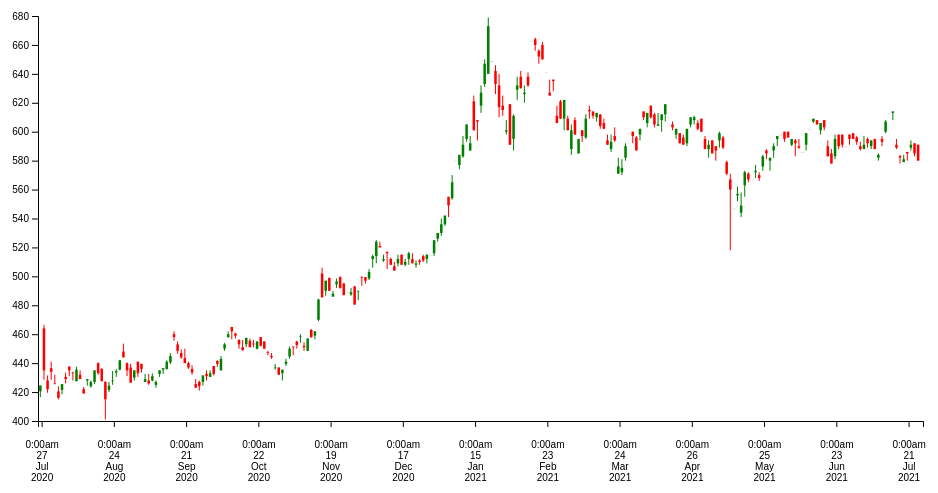
D3 v5 page, settled after 360 driven frames (6 s of simulated time); the page loaded 1 data file(s).


// ── js.js
function drawChart() {

    d3.csv("2330.TW.csv").then(function(prices) {
        
        const months = {0 : 'Jan', 1 : 'Feb', 2 : 'Mar', 3 : 'Apr', 4 : 'May', 5 : 'Jun', 6 : 'Jul', 7 : 'Aug', 8 : 'Sep', 9 : 'Oct', 10 : 'Nov', 11 : 'Dec'}

        var dateFormat = d3.timeParse("%Y-%m-%d");
        for (var i = 0; i < prices.length; i++) {
            
            prices[i]['Date'] = dateFormat(prices[i]['Date'])
        }

        const margin = {top: 15, right: 65, bottom: 205, left: 50},
        w = 1000 - margin.left - margin.right,
        h = 625 - margin.top - margin.bottom;

        var svg = d3.select("#container")
                        .attr("width", w + margin.left + margin.right)
                        .attr("height", h + margin.top + margin.bottom)
                        .append("g")
                        .attr("transform", "translate(" +margin.left+ "," +margin.top+ ")");

        let dates = _.map(prices, 'Date');
        
        var xmin = d3.min(prices.map(r => r.Date.getTime()));
        var xmax = d3.max(prices.map(r => r.Date.getTime()));
        var xScale = d3.scaleLinear().domain([-1, dates.length])
                        .range([0, w])
        var xDateScale = d3.scaleQuantize().domain([0, dates.length]).range(dates)
        let xBand = d3.scaleBand().domain(d3.range(-1, dates.length)).range([0, w]).padding(0.3)
        var xAxis = d3.axisBottom()
                                  .scale(xScale)
                                .tickFormat(function(d) {
                                      d = dates[d]
                                        hours = d.getHours()
                                        minutes = (d.getMinutes()<10?'0':'') + d.getMinutes() 
                                        amPM = hours < 13 ? 'am' : 'pm'
                                        return hours + ':' + minutes + amPM + ' ' + d.getDate() + ' ' + months[d.getMonth()] + ' ' + d.getFullYear()
                                    });
        
        svg.append("rect")
                    .attr("id","rect")
                    .attr("width", w)
                    .attr("height", h)
                    .style("fill", "none")
                    .style("pointer-events", "all")
                    .attr("clip-path", "url(#clip)")
        
        var gX = svg.append("g")
                    .attr("class", "axis x-axis") //Assign "axis" class
                    .attr("transform", "translate(0," + h + ")")
                    .call(xAxis)
        
        gX.selectAll(".tick text")
          .call(wrap, xBand.bandwidth())

        var ymin = d3.min(prices.map(r => r.Low));
        var ymax = d3.max(prices.map(r => r.High));
        var yScale = d3.scaleLinear().domain([ymin, ymax]).range([h, 0]).nice();
        var yAxis = d3.axisLeft()
                      .scale(yScale)
        
        var gY = svg.append("g")
                    .attr("class", "axis y-axis")
                    .call(yAxis);
        
        var chartBody = svg.append("g")
                    .attr("class", "chartBody")
                    .attr("clip-path", "url(#clip)");
        
        // draw rectangles
        let candles = chartBody.selectAll(".candle")
           .data(prices)
           .enter()
           .append("rect")
           .attr('x', (d, i) => xScale(i) - xBand.bandwidth())
           .attr("class", "candle")
           .attr('y', d => yScale(Math.max(d.Open, d.Close)))
           .attr('width', xBand.bandwidth())
           .attr('height', d => (d.Open === d.Close) ? 1 : yScale(Math.min(d.Open, d.Close))-yScale(Math.max(d.Open, d.Close)))
           .attr("fill", d => (d.Open === d.Close) ? "silver" : (d.Open > d.Close) ? "red" : "green")
        
        // draw high and low
        let stems = chartBody.selectAll("g.line")
           .data(prices)
           .enter()
           .append("line")
           .attr("class", "stem")
           .attr("x1", (d, i) => xScale(i) - xBand.bandwidth()/2)
           .attr("x2", (d, i) => xScale(i) - xBand.bandwidth()/2)
           .attr("y1", d => yScale(d.High))
           .attr("y2", d => yScale(d.Low))
           .attr("stroke", d => (d.Open === d.Close) ? "white" : (d.Open > d.Close) ? "red" : "green");
        
        svg.append("defs")
           .append("clipPath")
           .attr("id", "clip")
           .append("rect")
           .attr("width", w)
           .attr("height", h)
        
        const extent = [[0, 0], [w, h]];
        
        var resizeTimer;
        var zoom = d3.zoom()
          .scaleExtent([1, 100])
          .translateExtent(extent)
          .extent(extent)
          .on("zoom", zoomed)
          .on('zoom.end', zoomend);
        
        svg.call(zoom)

        function zoomed() {
            
            var t = d3.event.transform;
            let xScaleZ = t.rescaleX(xScale);
            
            let hideTicksWithoutLabel = function() {
                d3.selectAll('.xAxis .tick text').each(function(d){
                    if(this.innerHTML === '') {
                    this.parentNode.style.display = 'none'
                    }
                })
            }

            gX.call(
                d3.axisBottom(xScaleZ).tickFormat((d, e, target) => {
                        if (d >= 0 && d <= dates.length-1) {
                    d = dates[d]
                    hours = d.getHours()
                    minutes = (d.getMinutes()<10?'0':'') + d.getMinutes() 
                    amPM = hours < 13 ? 'am' : 'pm'
                    return hours + ':' + minutes + amPM + ' ' + d.getDate() + ' ' + months[d.getMonth()] + ' ' + d.getFullYear()
                    }
                })
            )

            candles.attr("x", (d, i) => xScaleZ(i) - (xBand.bandwidth()*t.k)/2)
                   .attr("width", xBand.bandwidth()*t.k);
            stems.attr("x1", (d, i) => xScaleZ(i) - xBand.bandwidth()/2 + xBand.bandwidth()*0.5);
            stems.attr("x2", (d, i) => xScaleZ(i) - xBand.bandwidth()/2 + xBand.bandwidth()*0.5);

            hideTicksWithoutLabel();

            gX.selectAll(".tick text")
            .call(wrap, xBand.bandwidth())

        }

        function zoomend() {
            var t = d3.event.transform;
            let xScaleZ = t.rescaleX(xScale);
            clearTimeout(resizeTimer)
            resizeTimer = setTimeout(function() {

            var xmin = new Date(xDateScale(Math.floor(xScaleZ.domain()[0])))
                xmax = new Date(xDateScale(Math.floor(xScaleZ.domain()[1])))
                filtered = _.filter(prices, d => ((d.Date >= xmin) && (d.Date <= xmax)))
                minP = +d3.min(filtered, d => d.Low)
                maxP = +d3.max(filtered, d => d.High)
                buffer = Math.floor((maxP - minP) * 0.1)

            yScale.domain([minP - buffer, maxP + buffer])
            candles.transition()
                   .duration(800)
                   .attr("y", (d) => yScale(Math.max(d.Open, d.Close)))
                   .attr("height",  d => (d.Open === d.Close) ? 1 : yScale(Math.min(d.Open, d.Close))-yScale(Math.max(d.Open, d.Close)));
                   
            stems.transition().duration(800)
                 .attr("y1", (d) => yScale(d.High))
                 .attr("y2", (d) => yScale(d.Low))
            
            gY.transition().duration(800).call(d3.axisLeft().scale(yScale));

            }, 500)
            
        }
    });
}

function wrap(text, width) {
    text.each(function() {
      var text = d3.select(this),
          words = text.text().split(/\s+/).reverse(),
          word,
          line = [],
          lineNumber = 0,
          lineHeight = 1.1, // ems
          y = text.attr("y"),
          dy = parseFloat(text.attr("dy")),
          tspan = text.text(null).append("tspan").attr("x", 0).attr("y", y).attr("dy", dy + "em");
      while (word = words.pop()) {
        line.push(word);
        tspan.text(line.join(" "));
        if (tspan.node().getComputedTextLength() > width) {
          line.pop();
          tspan.text(line.join(" "));
          line = [word];
          tspan = text.append("tspan").attr("x", 0).attr("y", y).attr("dy", ++lineNumber * lineHeight + dy + "em").text(word);
        }
      }
    });
}

drawChart();

### data: 2330.TW.csv
Date, Open, High, Low, Close, Adj Close, Volume
2020-07-27, 420.5, 424.5, 416.5, 424.5, 416.7, 99333798
2020-07-28, 464, 466.5, 428.5, 435, 427, 166307746
2020-07-29, 428, 431.5, 419.5, 422, 414.2, 85663166
2020-07-30, 436.5, 441, 428.5, 434, 426, 69293949
2020-07-31, 426, 432, 425.5, 425.5, 417.7, 49897674
2020-08-03, 420.5, 424, 415, 416, 408.3, 76429571
2020-08-04, 421.5, 425.5, 418.5, 425.5, 417.7, 41223445
2020-08-05, 430.5, 433.5, 426, 429, 421.1, 47223834
2020-08-06, 437.5, 438, 431, 435, 427, 41029627
2020-08-07, 433.5, 434, 428, 433, 425, 36589460
2020-08-10, 427.5, 437.5, 427.5, 435.5, 427.5, 36067500
2020-08-11, 432, 435, 429, 429, 421.1, 34545313
2020-08-12, 422, 423.5, 419, 419, 411.3, 52143474
2020-08-13, 428, 429, 424.5, 429, 421.1, 44352335
2020-08-14, 424, 428, 423, 427, 419.1, 23419955
2020-08-17, 427, 435, 425.5, 435, 427, 34137731
2020-08-18, 440, 440.5, 432, 433, 425, 41643160
2020-08-19, 436, 436.5, 427.5, 427.5, 419.6, 31486800
2020-08-20, 427, 427.5, 401, 415, 407.4, 75097235
2020-08-21, 421.5, 427, 420, 424.5, 416.7, 41609467
2020-08-24, 427.5, 434.5, 425, 428, 420.1, 48375406
2020-08-25, 433.5, 436, 430.5, 434.5, 426.5, 35977899
2020-08-26, 435.5, 442, 435, 442, 433.9, 39243340
2020-08-27, 448, 453.5, 444, 444, 435.8, 53072712
2020-08-28, 440, 440.5, 431, 435, 427, 56842210
2020-08-31, 437, 439.5, 426.5, 426.5, 418.6, 81480538
2020-09-01, 430, 435, 428, 435, 427, 37429577
2020-09-02, 441, 441, 430.5, 433, 425, 34871407
2020-09-03, 439.5, 439.5, 433.5, 436, 428, 34951617
2020-09-04, 427, 432.5, 427, 429, 421.1, 46119911
2020-09-07, 428, 432.5, 425, 426, 418.2, 32019312
2020-09-08, 428, 433, 427.5, 431, 423.1, 23714670
2020-09-09, 425, 428, 423, 427, 419.1, 40551362
2020-09-10, 432.5, 435, 430.5, 435, 427, 35098921
2020-09-11, 435.5, 436.5, 432.5, 436.5, 428.5, 34298469
2020-09-14, 436, 442, 435.5, 441, 432.9, 39085833
2020-09-15, 440.5, 447, 439.5, 445, 436.8, 39061449
2020-09-16, 460, 462, 455.5, 458, 449.6, 64261238
2020-09-17, 453, 455, 446.5, 448.5, 442.7, 42058506
2020-09-18, 447, 449.5, 443, 444, 438.2, 52454922
2020-09-21, 443.5, 450, 440, 440, 434.3, 39463920
2020-09-22, 440, 441, 436, 437, 431.3, 36130639
2020-09-23, 436, 438.5, 432, 433.5, 427.8, 45710963
2020-09-24, 425.5, 429, 423, 423, 417.5, 79806381
2020-09-25, 427, 428, 421, 424, 418.5, 38775269
2020-09-28, 427, 431.5, 424.5, 431.5, 425.9, 34156973
2020-09-29, 432.5, 435, 428, 431, 425.4, 32230502
2020-09-30, 430.5, 435, 430.5, 433, 427.4, 27334204
2020-10-05, 438, 438, 431.5, 432.5, 426.9, 32945832
2020-10-06, 441.5, 442, 437.5, 439.5, 433.8, 35775395
2020-10-07, 435, 445, 435, 443, 437.2, 42926239
2020-10-08, 450, 454, 448.5, 453, 447.1, 60853811
2020-10-12, 458, 462, 457.5, 460, 454, 64719223
2020-10-13, 465, 465, 456.5, 462, 456, 45750738
2020-10-14, 460.5, 461, 457, 459, 453, 40809241
2020-10-15, 456, 456.5, 450, 453, 447.1, 47775028
2020-10-16, 451, 456, 448.5, 449, 443.1, 46876801
2020-10-19, 453, 457.5, 451, 457.5, 451.5, 34470906
2020-10-20, 455.5, 457, 451, 451, 445.1, 25205638
2020-10-21, 453.5, 456, 451, 453, 447.1, 28058921
... 184 more rows